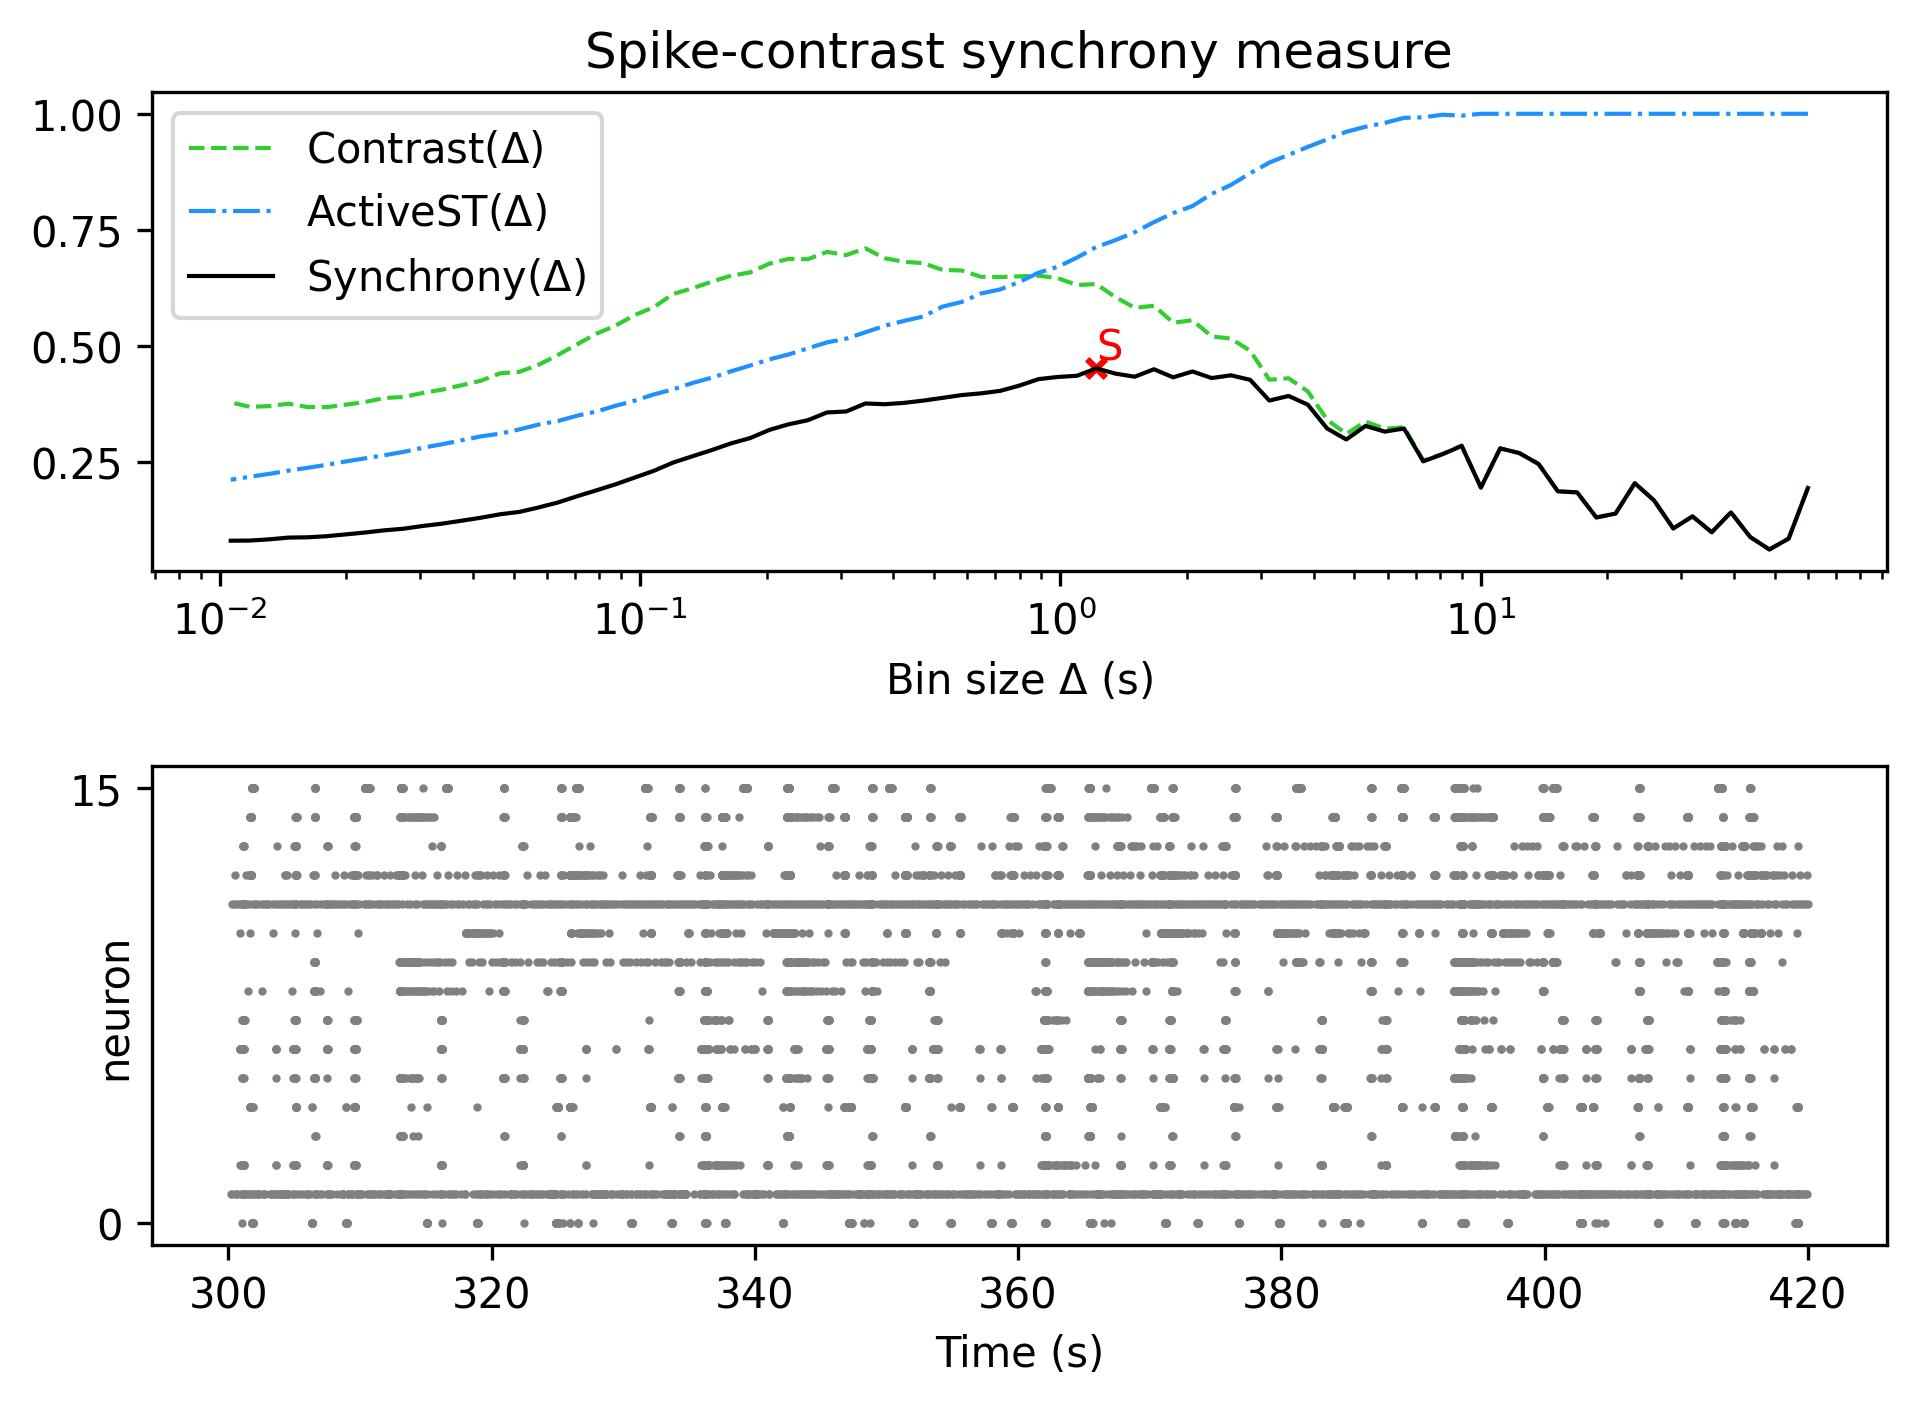

Values plotted in this chart, from the file beside it:
, Spike-contrast (60.0 s), Spike-contrast (54.0 s), Spike-contrast (48.6 s), Spike-contrast (43.74 s), Spike-contrast (39.366 s), Spike-contrast (35.429 s), Spike-contrast (31.886 s), Spike-contrast (28.698 s), Spike-contrast (25.828 s), Spike-contrast (23.245 s), Spike-contrast (20.921 s), Spike-contrast (18.829 s), Spike-contrast (16.946 s), Spike-contrast (15.251 s), Spike-contrast (13.726 s), Spike-contrast (12.353 s), Spike-contrast (11.118 s), Spike-contrast (10.006 s), Spike-contrast (9.006 s), Spike-contrast (8.105 s), Spike-contrast (7.295 s), Spike-contrast (6.565 s), Spike-contrast (5.909 s)
0, 0.1935, 0.08446, 0.06098, 0.08787, 0.1409, 0.0981, 0.1324, 0.1063, 0.1668, 0.2038, 0.1384, 0.13, 0.1841, 0.1863, 0.2452, 0.2686, 0.2789, 0.1945, 0.2841, 0.2663, 0.251, 0.3217, 0.315
